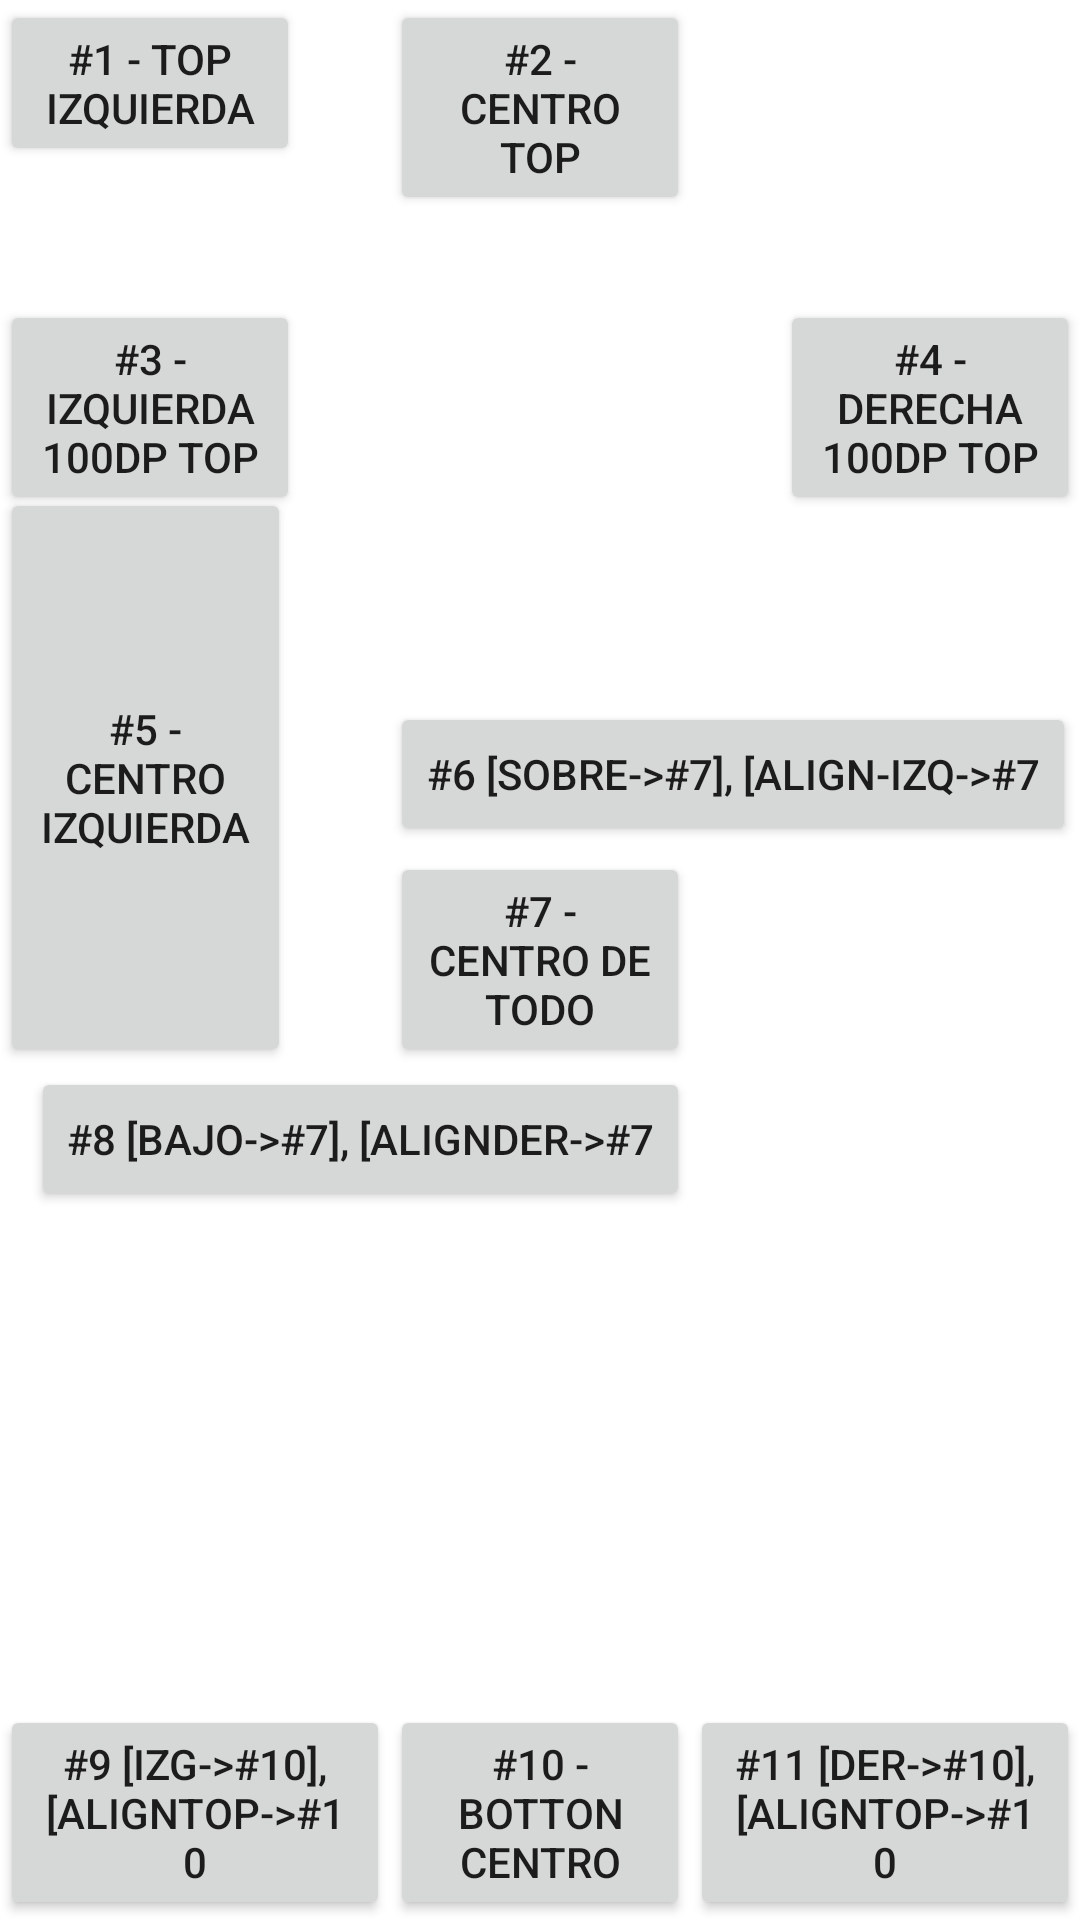

Android layout source for this screen:
<!-- AndroidManifest.xml: application theme Theme.App14RelativeLayout -->
<!-- res/layout/relativelayout2.xml -->
<?xml version="1.0" encoding="utf-8"?>
<RelativeLayout xmlns:android="http://schemas.android.com/apk/res/android"
    xmlns:app="http://schemas.android.com/apk/res-auto"
    xmlns:tools="http://schemas.android.com/tools"
    android:layout_width="match_parent"
    android:layout_height="match_parent"
    tools:context=".MainActivity">

    <Button
        android:id="@+id/boton1"
        android:layout_width="100dp"
        android:layout_height="wrap_content"
        android:layout_alignParentTop="true"
        android:text="#1 - Top Izquierda"
        />

    <Button
        android:id="@+id/boton2"
        android:layout_width="100dp"
        android:layout_height="wrap_content"
        android:layout_centerHorizontal="true"
        android:text="#2 - Centro Top"/>

    <Button
        android:id="@+id/boton3"
        android:layout_width="100dp"
        android:layout_height="wrap_content"
        android:layout_alignParentLeft="true"
        android:layout_marginLeft="0dp"
        android:layout_marginTop="100dp"
        android:text="#3 - Izquierda 100dp Top" />

    <Button
        android:id="@+id/boton4"
        android:layout_width="100dp"
        android:layout_height="wrap_content"
        android:layout_alignParentRight="true"
        android:layout_marginTop="100dp"
        android:text="#4 - Derecha 100dp Top"/>

    <Button
        android:id="@+id/boton5"
        android:layout_width="97dp"
        android:layout_height="193dp"
        android:layout_alignBottom="@id/boton7"
        android:layout_centerVertical="true"
        android:text="#5 - Centro Izquierda" />

    <Button
        android:id="@+id/boton6"
        android:layout_width="wrap_content"
        android:layout_height="wrap_content"
        android:layout_above="@+id/boton7"
        android:layout_alignLeft="@+id/boton7"
        android:layout_marginLeft="0dp"
        android:layout_marginBottom="2dp"
        android:text="#6 [Sobre->#7], [Align-Izq->#7" />

    <Button
        android:id="@+id/boton7"
        android:layout_width="100dp"
        android:layout_height="wrap_content"
        android:layout_centerInParent="true"
        android:text="#7 - Centro de todo"/>

    <Button
        android:id="@+id/boton8"
        android:layout_width="wrap_content"
        android:layout_height="wrap_content"
        android:layout_below="@+id/boton7"
        android:layout_alignRight="@+id/boton7"
        android:text="#8 [Bajo->#7], [AlignDer->#7"/>

    <Button
        android:id="@+id/boton9"
        android:layout_width="wrap_content"
        android:layout_height="wrap_content"
        android:layout_alignTop="@+id/boton10"
        android:layout_toLeftOf="@+id/boton10"
        android:text="#9 [Izg->#10], [AlignTop->#10"/>
    <Button
        android:id="@+id/boton10"
        android:layout_width="100dp"
        android:layout_height="wrap_content"
        android:layout_alignParentBottom="true"
        android:layout_centerHorizontal="true"
        android:text="#10 - Botton Centro"/>

    <Button
        android:id="@+id/boton11"
        android:layout_width="wrap_content"
        android:layout_height="wrap_content"
        android:layout_alignTop="@+id/boton10"
        android:layout_toRightOf="@+id/boton10"
        android:text="#11 [Der->#10], [AlignTop->#10"/>

</RelativeLayout>
<!-- resources referenced by this layout -->
<resources>
  <style name="Theme.App14RelativeLayout" parent="Theme.MaterialComponents.DayNight.DarkActionBar">
          
          <item name="colorPrimary">@color/purple_500</item>
          <item name="colorPrimaryVariant">@color/purple_700</item>
          <item name="colorOnPrimary">@color/white</item>
          
          <item name="colorSecondary">@color/teal_200</item>
          <item name="colorSecondaryVariant">@color/teal_700</item>
          <item name="colorOnSecondary">@color/black</item>
          
          <item name="android:statusBarColor" tools:targetApi="l">?attr/colorPrimaryVariant</item>
          
      </style>
  <!-- not gathered from this repository: default colours our renderer supplied (Android Studio template values) -->
  <color name="purple_500">#FF6200EE</color>
  <color name="purple_700">#FF3700B3</color>
  <color name="teal_200">#FF03DAC5</color>
  <color name="teal_700">#FF018786</color>
  <color name="black">#FF000000</color>
  <color name="white">#FFFFFFFF</color>
</resources>
